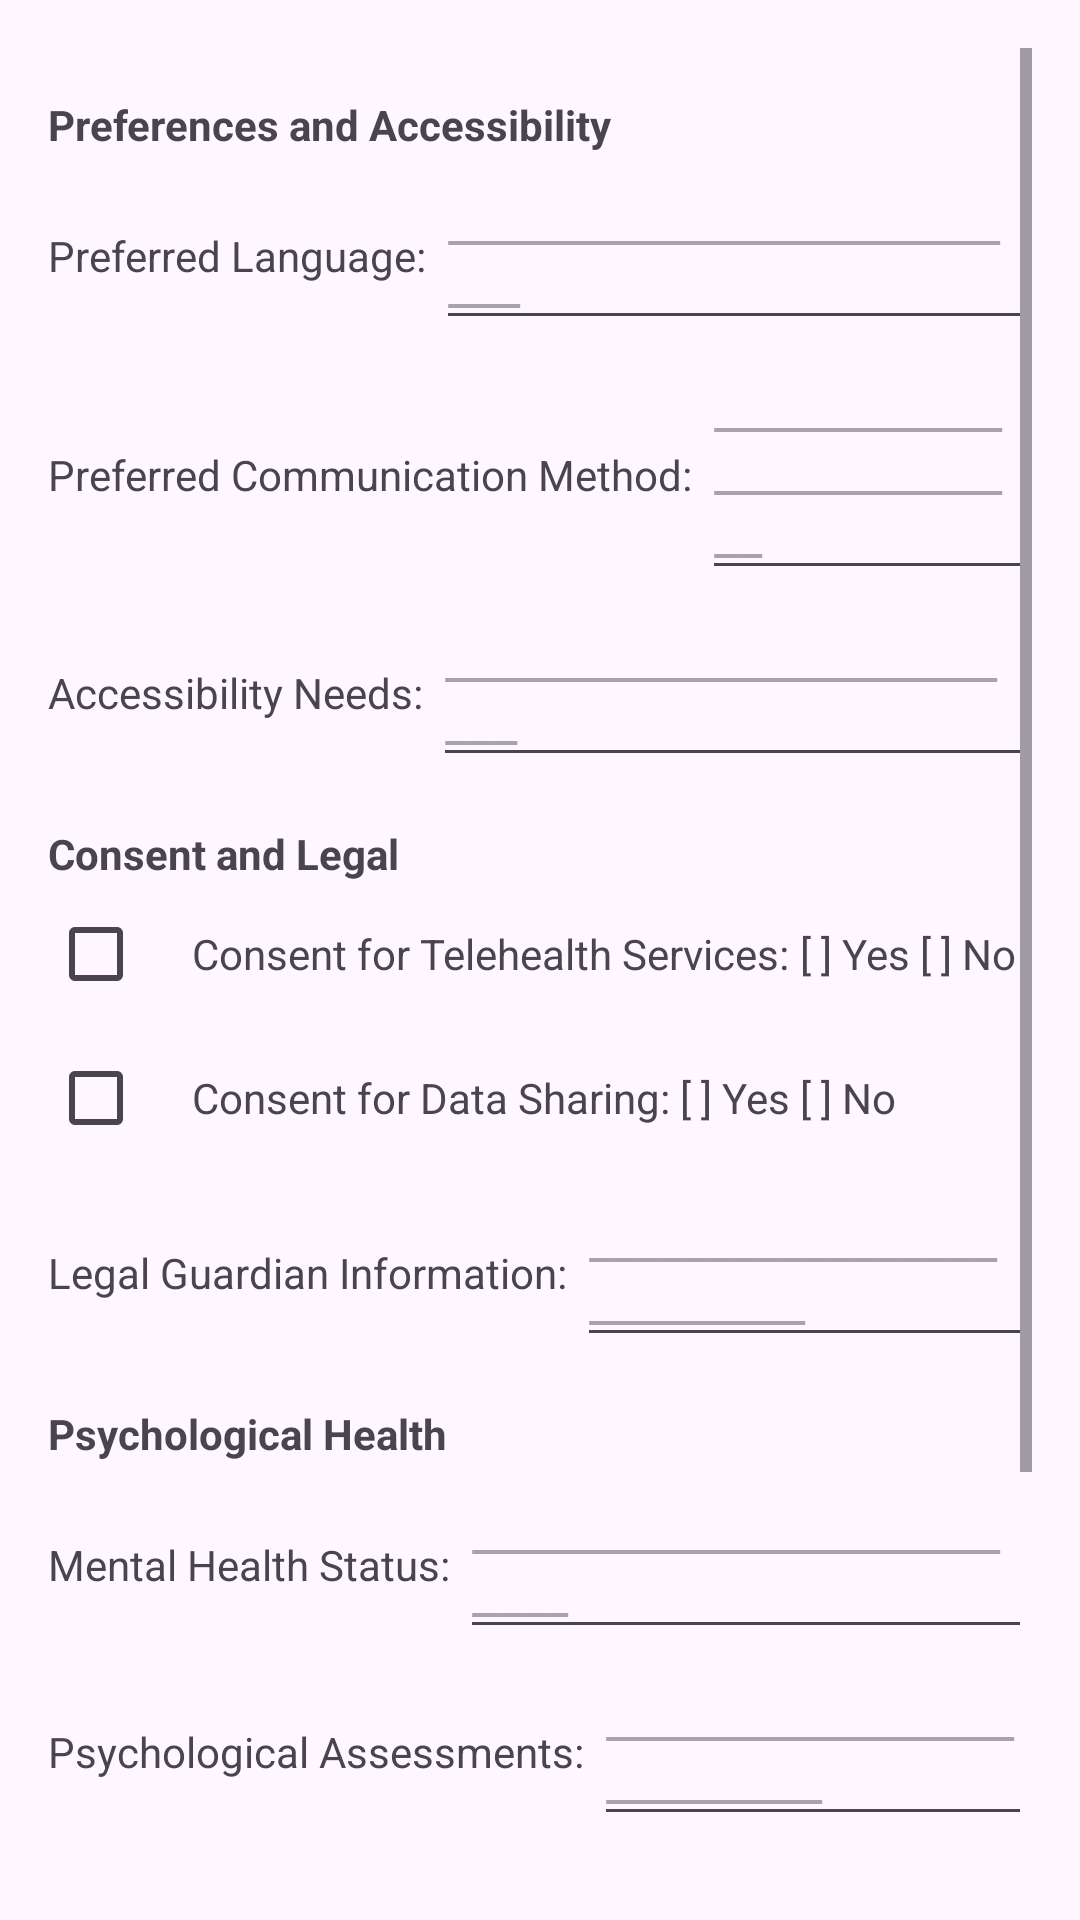

Write the Android layout XML for this screen, with the resource values it uses.
<!-- AndroidManifest.xml: application theme Theme.Doctari -->
<!-- res/layout/activity_preference.xml -->
<?xml version="1.0" encoding="utf-8"?>
<ScrollView xmlns:android="http://schemas.android.com/apk/res/android"
    android:layout_width="match_parent"
    android:layout_height="match_parent"
    android:padding="16dp">

    <LinearLayout
        android:layout_width="match_parent"
        android:layout_height="wrap_content"
        android:orientation="vertical">

        
        <TextView
            android:text="Preferences and Accessibility"
            android:textStyle="bold"
            android:layout_width="wrap_content"
            android:layout_height="wrap_content"
            android:paddingTop="16dp" />

        <LinearLayout
            android:layout_width="match_parent"
            android:layout_height="wrap_content"
            android:orientation="horizontal">

            <TextView
                android:text="Preferred Language: "
                android:layout_width="wrap_content"
                android:layout_height="wrap_content" />

            <EditText
                android:id="@+id/preferred_language_edittext"
                android:layout_width="0dp"
                android:layout_height="wrap_content"
                android:layout_weight="1"
                android:hint="@string/line" />
        </LinearLayout>

        <LinearLayout
            android:layout_width="match_parent"
            android:layout_height="wrap_content"
            android:orientation="horizontal">

            <TextView
                android:text="Preferred Communication Method: "
                android:layout_width="wrap_content"
                android:layout_height="wrap_content" />

            <EditText
                android:id="@+id/preferred_communication_edittext"
                android:layout_width="0dp"
                android:layout_height="wrap_content"
                android:layout_weight="1"
                android:hint="@string/line" />
        </LinearLayout>

        <LinearLayout
            android:layout_width="match_parent"
            android:layout_height="wrap_content"
            android:orientation="horizontal">

            <TextView
                android:text="Accessibility Needs: "
                android:layout_width="wrap_content"
                android:layout_height="wrap_content" />

            <EditText
                android:id="@+id/accessibility_needs_edittext"
                android:layout_width="0dp"
                android:layout_height="wrap_content"
                android:layout_weight="1"
                android:hint="@string/line" />
        </LinearLayout>

        
        <TextView
            android:text="Consent and Legal"
            android:textStyle="bold"
            android:layout_width="wrap_content"
            android:layout_height="wrap_content"
            android:paddingTop="16dp" />

        <LinearLayout
            android:layout_width="match_parent"
            android:layout_height="wrap_content"
            android:orientation="horizontal">

            <CheckBox
                android:id="@+id/consent_telehealth_checkbox"
                android:layout_width="wrap_content"
                android:layout_height="wrap_content" />

            <TextView
                android:text="Consent for Telehealth Services: "
                android:layout_width="wrap_content"
                android:layout_height="wrap_content" />

            <TextView
                android:text="[ ] Yes [ ] No"
                android:layout_width="wrap_content"
                android:layout_height="wrap_content" />
        </LinearLayout>

        <LinearLayout
            android:layout_width="match_parent"
            android:layout_height="wrap_content"
            android:orientation="horizontal">

            <CheckBox
                android:id="@+id/consent_data_sharing_checkbox"
                android:layout_width="wrap_content"
                android:layout_height="wrap_content" />

            <TextView
                android:text="Consent for Data Sharing: "
                android:layout_width="wrap_content"
                android:layout_height="wrap_content" />

            <TextView
                android:text="[ ] Yes [ ] No"
                android:layout_width="wrap_content"
                android:layout_height="wrap_content" />
        </LinearLayout>

        <LinearLayout
            android:layout_width="match_parent"
            android:layout_height="wrap_content"
            android:orientation="horizontal">

            <TextView
                android:text="Legal Guardian Information: "
                android:layout_width="wrap_content"
                android:layout_height="wrap_content" />

            <EditText
                android:id="@+id/legal_guardian_edittext"
                android:layout_width="0dp"
                android:layout_height="wrap_content"
                android:layout_weight="1"
                android:hint="@string/line" />
        </LinearLayout>

        
        <TextView
            android:text="Psychological Health"
            android:textStyle="bold"
            android:layout_width="wrap_content"
            android:layout_height="wrap_content"
            android:paddingTop="16dp" />

        <LinearLayout
            android:layout_width="match_parent"
            android:layout_height="wrap_content"
            android:orientation="horizontal">

            <TextView
                android:text="Mental Health Status: "
                android:layout_width="wrap_content"
                android:layout_height="wrap_content" />

            <EditText
                android:id="@+id/mental_health_status_edittext"
                android:layout_width="0dp"
                android:layout_height="wrap_content"
                android:layout_weight="1"
                android:hint="@string/line" />
        </LinearLayout>

        <LinearLayout
            android:layout_width="match_parent"
            android:layout_height="wrap_content"
            android:orientation="horizontal">

            <TextView
                android:text="Psychological Assessments: "
                android:layout_width="wrap_content"
                android:layout_height="wrap_content" />

            <EditText
                android:id="@+id/psychological_assessments_edittext"
                android:layout_width="0dp"
                android:layout_height="wrap_content"
                android:layout_weight="1"
                android:hint="@string/line" />
        </LinearLayout>

        
        <TextView
            android:text="Additional Information"
            android:textStyle="bold"
            android:layout_width="wrap_content"
            android:layout_height="wrap_content"
            android:paddingTop="16dp" />

        <LinearLayout
            android:layout_width="match_parent"
            android:layout_height="wrap_content"
            android:orientation="horizontal">

            <CheckBox
                android:id="@+id/photograph_checkbox"
                android:layout_width="wrap_content"
                android:layout_height="wrap_content" />

            <TextView
                android:text="Photograph: "
                android:layout_width="wrap_content"
                android:layout_height="wrap_content" />

            <TextView
                android:text="[ ] Attached [ ] Not Attached"
                android:layout_width="wrap_content"
                android:layout_height="wrap_content" />
        </LinearLayout>

        <LinearLayout
            android:layout_width="match_parent"
            android:layout_height="wrap_content"
            android:orientation="horizontal">

            <TextView
                android:text="Primary Care Physician: "
                android:layout_width="wrap_content"
                android:layout_height="wrap_content" />

            <EditText
                android:id="@+id/primary_care_physician_edittext"
                android:layout_width="0dp"
                android:layout_height="wrap_content"
                android:layout_weight="1"
                android:hint="@string/line" />
        </LinearLayout>

        <LinearLayout
            android:layout_width="match_parent"
            android:layout_height="wrap_content"
            android:orientation="horizontal">

            <TextView
                android:text="Specialist Physicians: "
                android:layout_width="wrap_content"
                android:layout_height="wrap_content" />

            <EditText
                android:id="@+id/specialist_physicians_edittext"
                android:layout_width="0dp"
                android:layout_height="wrap_content"
                android:layout_weight="1"
                android:hint="@string/line" />
        </LinearLayout>
    </LinearLayout>
</ScrollView>
<!-- resources referenced by this layout -->
<resources>
  <string name="line">__________________________</string>
  <style name="Theme.Doctari" parent="Base.Theme.Doctari" />
  <style name="Base.Theme.Doctari" parent="Theme.Material3.DayNight.NoActionBar">
          
          
      </style>
</resources>
